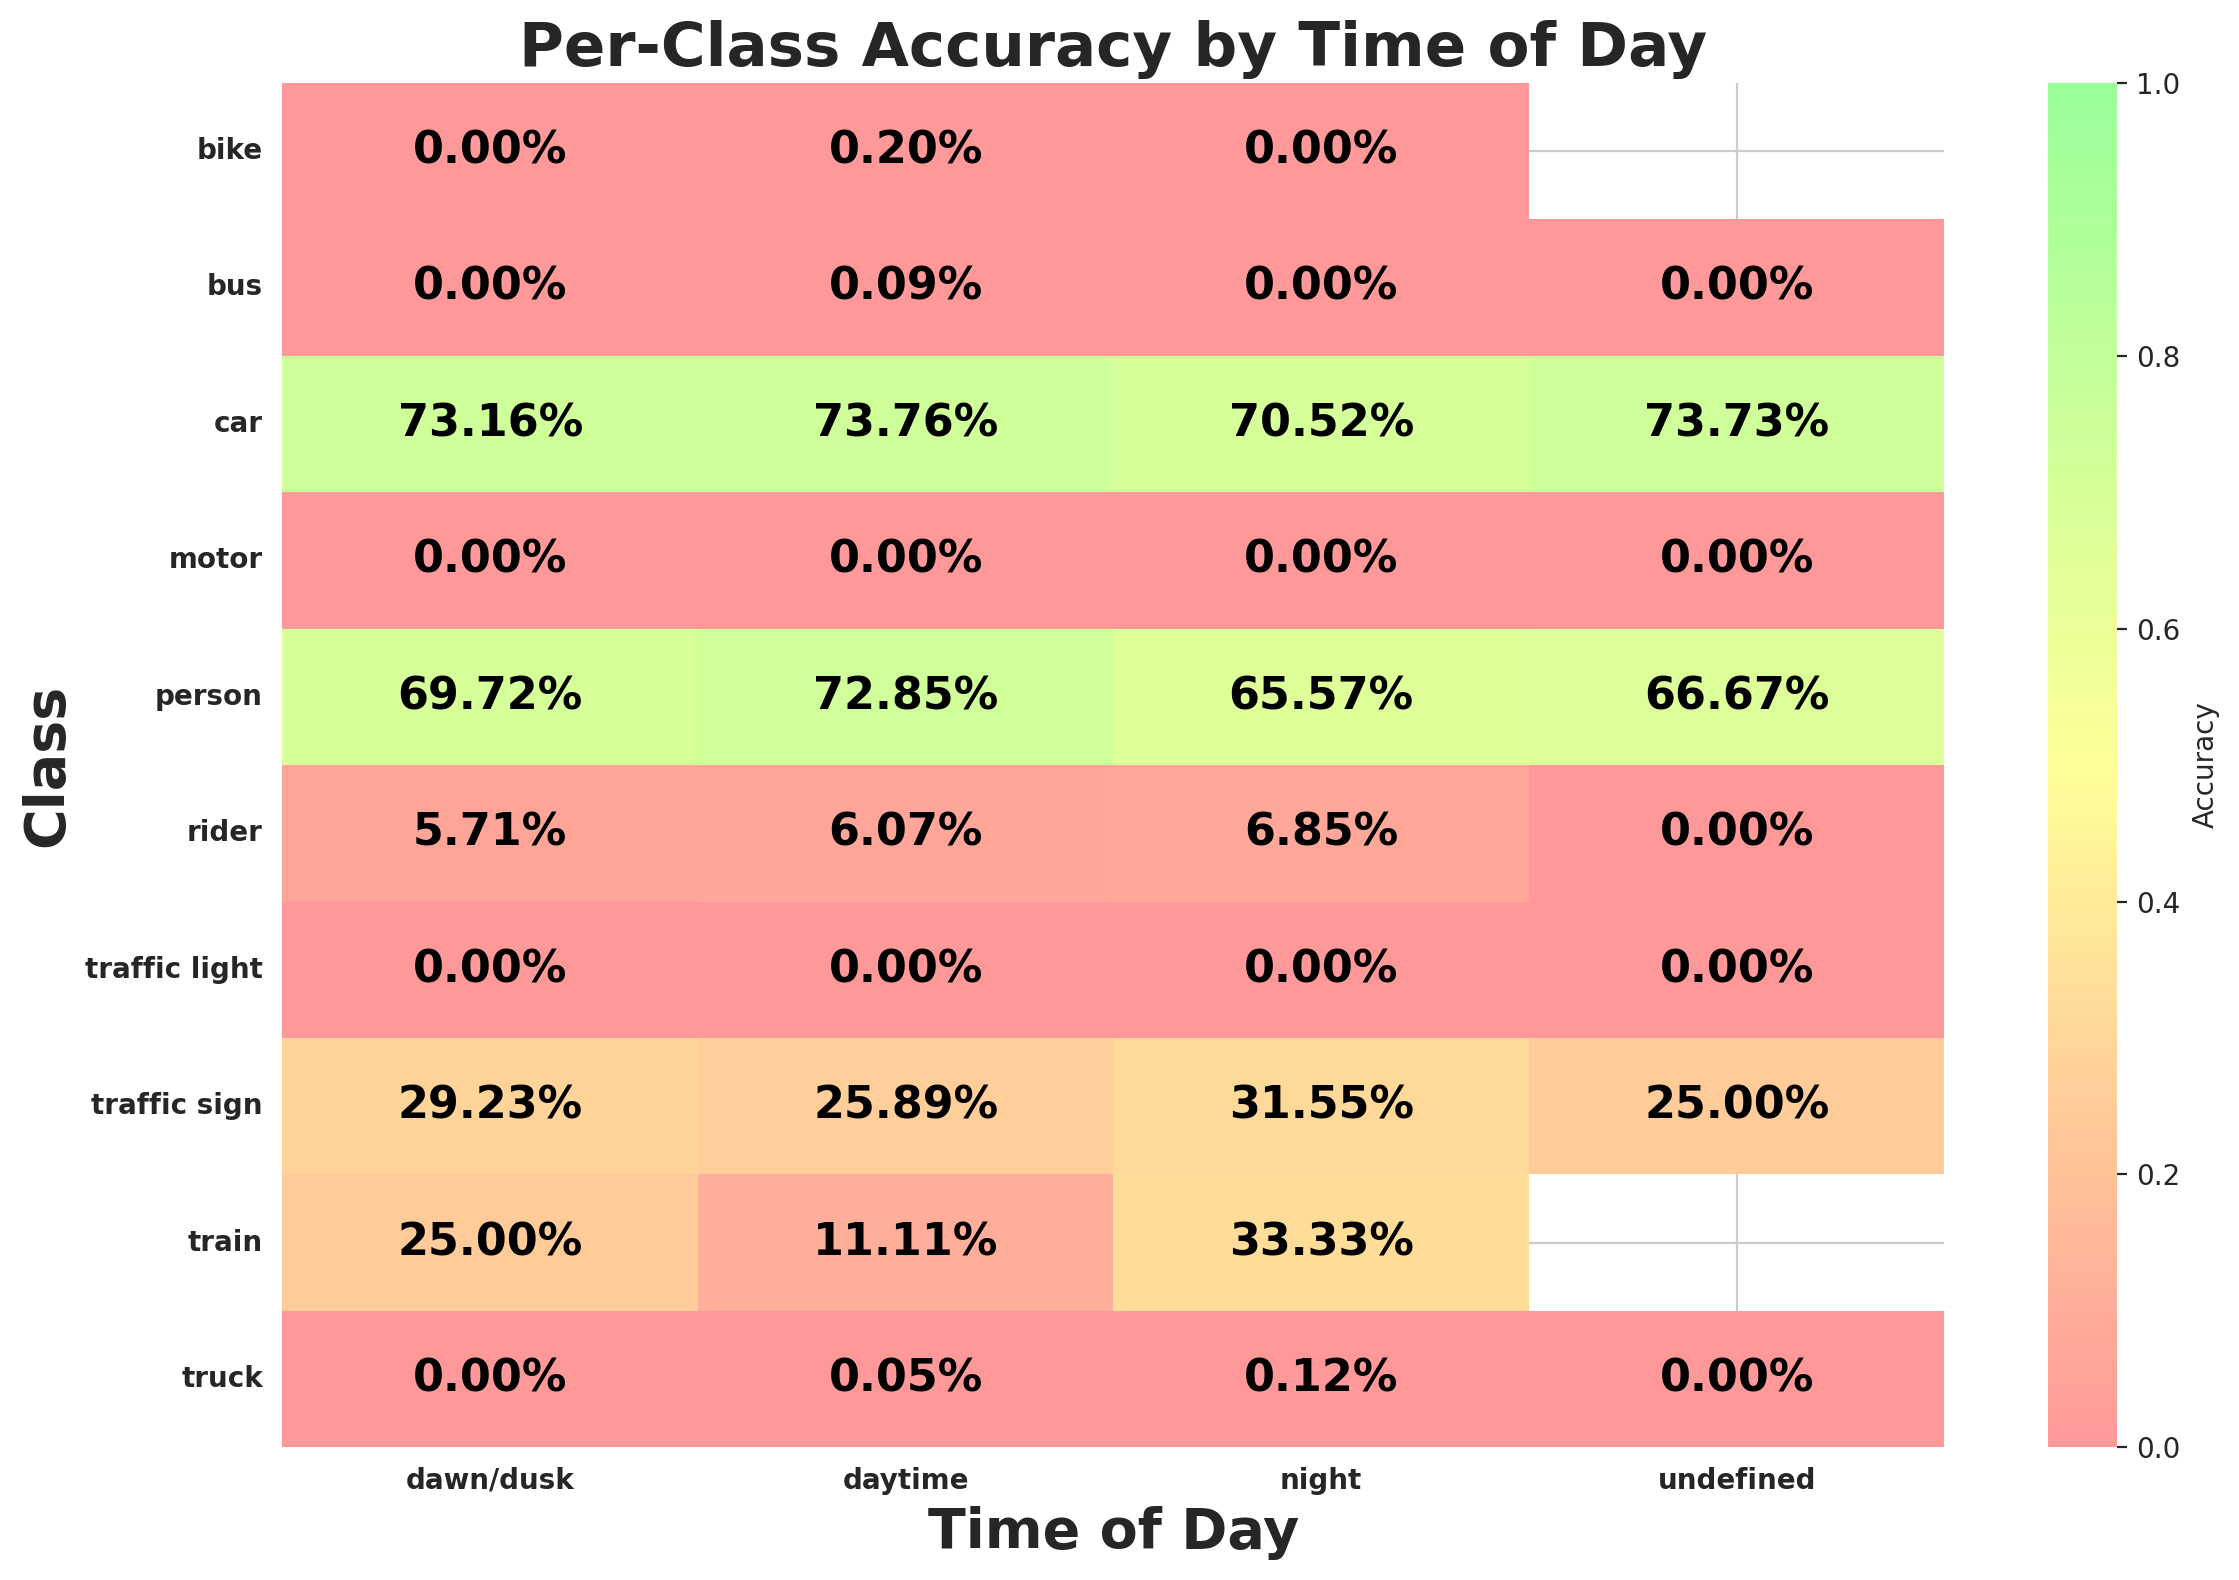

The data file committed next to this chart (first rows):
timeofday, class_id, class_name, expected, matched, accuracy
dawn/dusk, 9, traffic sign, 5227, 1528, 0.2923
dawn/dusk, 2, car, 16421, 12013, 0.7316
dawn/dusk, 0, person, 1945, 1356, 0.6972
dawn/dusk, 3, truck, 718, 0, 0.0
dawn/dusk, 6, motor, 64, 0, 0.0
dawn/dusk, 1, rider, 105, 6, 0.05714
dawn/dusk, 8, traffic light, 3939, 0, 0.0
dawn/dusk, 4, bus, 335, 0, 0.0
dawn/dusk, 7, bike, 126, 0, 0.0
dawn/dusk, 5, train, 4, 1, 0.25
daytime, 2, car, 115367, 85089, 0.7376
daytime, 3, truck, 6304, 3, 0.0004759
daytime, 9, traffic sign, 37705, 9760, 0.2589
daytime, 8, traffic light, 24617, 0, 0.0
daytime, 0, person, 17544, 12781, 0.7285
daytime, 4, bus, 2281, 2, 0.0008768
daytime, 7, bike, 1464, 3, 0.002049
daytime, 1, rider, 939, 57, 0.0607
daytime, 6, motor, 596, 0, 0.0
daytime, 5, train, 18, 2, 0.1111
night, 2, car, 73145, 51585, 0.7052
night, 8, traffic light, 24258, 0, 0.0
night, 9, traffic sign, 26042, 8215, 0.3155
night, 3, truck, 1670, 2, 0.001198
night, 4, bus, 599, 0, 0.0
night, 0, person, 5158, 3382, 0.6557
night, 7, bike, 408, 0, 0.0
night, 1, rider, 248, 17, 0.06855
night, 6, motor, 173, 0, 0.0
night, 5, train, 6, 2, 0.3333
undefined, 2, car, 217, 160, 0.7373
undefined, 3, truck, 12, 0, 0.0
undefined, 9, traffic sign, 32, 8, 0.25
undefined, 8, traffic light, 26, 0, 0.0
undefined, 4, bus, 2, 0, 0.0
undefined, 1, rider, 2, 0, 0.0
undefined, 6, motor, 8, 0, 0.0
undefined, 0, person, 3, 2, 0.6667
